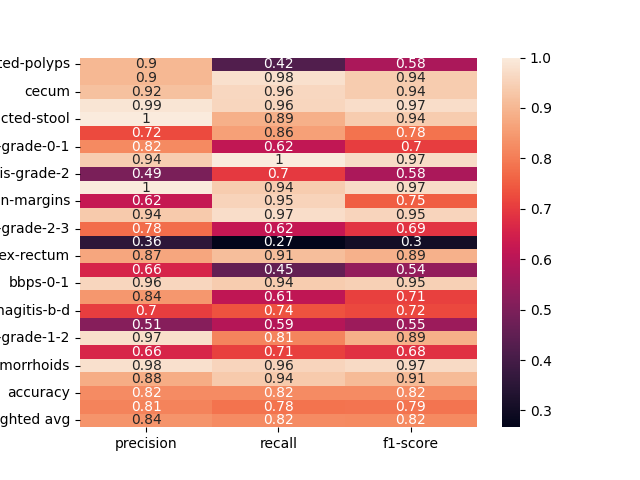

The table this chart was drawn from, first rows:
, precision, recall, f1-score
dyed-lifted-polyps, 0.9014, 0.4238, 0.5766
instrument, 0.901, 0.9785, 0.9381
cecum, 0.9182, 0.9605, 0.9389
polyp, 0.9869, 0.9587, 0.9726
impacted-stool, 1.0, 0.8861, 0.9396
z-line, 0.7229, 0.8571, 0.7843
ulcerative-colitis-grade-0-1, 0.8205, 0.6154, 0.7033
bbps-2-3, 0.9399, 1.0, 0.969
ulcerative-colitis-grade-2, 0.4946, 0.697, 0.5786
retroflex-stomach, 1.0, 0.9391, 0.9686
dyed-resection-margins, 0.6228, 0.953, 0.7533
pylorus, 0.9359, 0.9733, 0.9542
ulcerative-colitis-grade-2-3, 0.775, 0.62, 0.6889
esophagitis-a, 0.3556, 0.2667, 0.3048
retroflex-rectum, 0.8689, 0.9138, 0.8908
barretts-short-segment, 0.6579, 0.4545, 0.5376
bbps-0-1, 0.9579, 0.9381, 0.9479
ulcerative-colitis-grade-3, 0.8448, 0.6125, 0.7101
esophagitis-b-d, 0.7049, 0.735, 0.7197
ulcerative-colitis-grade-1, 0.5143, 0.5934, 0.551
ulcerative-colitis-grade-1-2, 0.975, 0.8125, 0.8864
barretts, 0.661, 0.7091, 0.6842
hemorrhoids, 0.9778, 0.9565, 0.967
ileum, 0.88, 0.9362, 0.9072
accuracy, 0.8244, 0.8244, 0.8244
macro avg, 0.8091, 0.783, 0.7864
weighted avg, 0.8374, 0.8244, 0.8203
